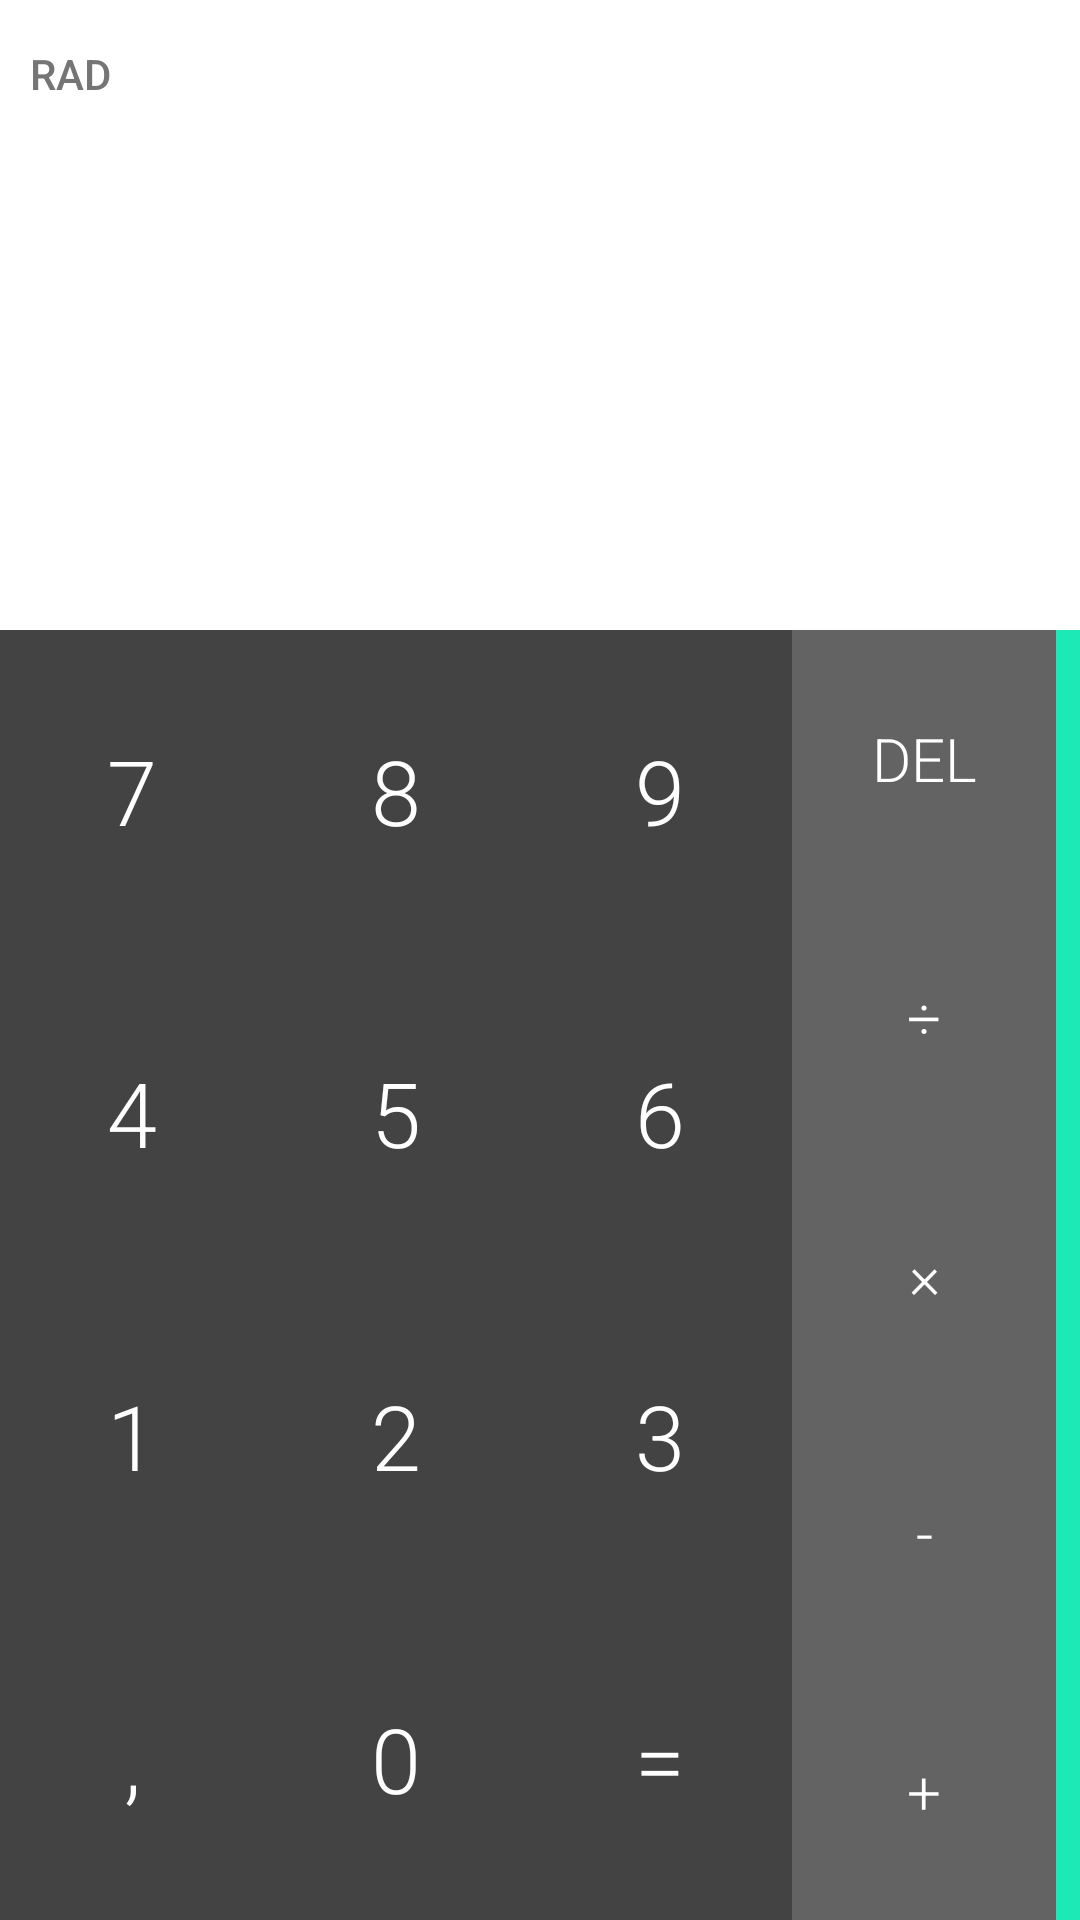

Android layout source for this screen:
<!-- AndroidManifest.xml: application theme AppTheme -->
<!-- res/layout/activity_1.xml -->
<?xml version="1.0" encoding="utf-8"?>
<LinearLayout xmlns:android="http://schemas.android.com/apk/res/android"
    xmlns:tools="http://schemas.android.com/tools"
    android:layout_width="match_parent"
    android:layout_height="match_parent"
    android:orientation="vertical"
    android:padding="@dimen/activity_no_padding"
    android:paddingBottom="@dimen/activity_vertical_margin"
    android:paddingLeft="@dimen/activity_horizontal_margin"
    android:paddingRight="@dimen/activity_horizontal_margin"
    android:paddingTop="@dimen/activity_vertical_margin"
    tools:context="edu.the111minutes.e_c_p.hw4.Activity_1">

    <RelativeLayout
        android:layout_width="match_parent"
        android:layout_height="210dp"
        android:background="@color/colorCalcTop"
        android:orientation="horizontal"
        android:padding="10dp">

        <TextView
            android:layout_width="wrap_content"
            android:layout_height="wrap_content"
            android:layout_alignParentLeft="true"
            android:layout_alignParentStart="true"
            android:layout_marginTop="5dp"
            android:fontFamily="sans-serif-medium"
            android:text="@string/rad_text"
            android:textColor="@color/radColor" />

        <ImageButton
            android:layout_width="wrap_content"
            android:layout_height="wrap_content"
            android:layout_alignParentRight="true"
            android:layout_alignParentEnd="true"
            android:background="@color/colorCalcTop"
            android:src="@drawable/ic_action_navigation_more_vert" />

    </RelativeLayout>

    
    <LinearLayout
        android:layout_width="match_parent"
        android:layout_height="match_parent"
        android:orientation="horizontal">

        
        <LinearLayout
            android:layout_width="wrap_content"
            android:layout_height="match_parent"
            android:background="@color/calcMainBtnBackg"
            android:orientation="vertical">

            
            <LinearLayout
                android:layout_width="wrap_content"
                android:layout_height="wrap_content"
                android:layout_weight="1"
                android:gravity="center"
                android:orientation="horizontal">

                <Button
                    style="@style/CalcButtonMainStyle"
                    android:layout_width="wrap_content"
                    android:layout_height="wrap_content"
                    android:text="@string/calc_btn_7"/>

                <Button
                    style="@style/CalcButtonMainStyle"
                    android:layout_width="wrap_content"
                    android:layout_height="wrap_content"
                    android:text="@string/calc_btn_8" />

                <Button
                    style="@style/CalcButtonMainStyle"
                    android:layout_width="wrap_content"
                    android:layout_height="wrap_content"
                    android:text="@string/calc_btn_9" />
            </LinearLayout>

            
            <LinearLayout
                android:layout_width="wrap_content"
                android:layout_height="wrap_content"
                android:layout_weight="1"
                android:gravity="center"
                android:orientation="horizontal">

                <Button
                    style="@style/CalcButtonMainStyle"
                    android:layout_width="wrap_content"
                    android:layout_height="wrap_content"
                    android:text="@string/calc_btn_4" />

                <Button
                    style="@style/CalcButtonMainStyle"
                    android:layout_width="wrap_content"
                    android:layout_height="wrap_content"
                    android:text="@string/calc_btn_5" />

                <Button
                    style="@style/CalcButtonMainStyle"
                    android:layout_width="wrap_content"
                    android:layout_height="wrap_content"
                    android:text="@string/calc_btn_6" />
            </LinearLayout>

            
            <LinearLayout
                android:layout_width="wrap_content"
                android:layout_height="wrap_content"
                android:layout_weight="1"
                android:gravity="center"
                android:orientation="horizontal">

                <Button
                    style="@style/CalcButtonMainStyle"
                    android:layout_width="wrap_content"
                    android:layout_height="wrap_content"
                    android:text="@string/calc_btn_1" />

                <Button
                    style="@style/CalcButtonMainStyle"
                    android:layout_width="wrap_content"
                    android:layout_height="wrap_content"
                    android:text="@string/calc_btn_2" />

                <Button
                    style="@style/CalcButtonMainStyle"
                    android:layout_width="wrap_content"
                    android:layout_height="wrap_content"
                    android:text="@string/calc_btn_3" />
            </LinearLayout>

            
            <LinearLayout
                android:layout_width="wrap_content"
                android:layout_height="wrap_content"
                android:layout_weight="1"
                android:gravity="center"
                android:orientation="horizontal">

                <Button
                    style="@style/CalcButtonMainStyle"
                    android:layout_width="wrap_content"
                    android:layout_height="wrap_content"
                    android:text="@string/calc_btn_comma" />

                <Button
                    style="@style/CalcButtonMainStyle"
                    android:layout_width="wrap_content"
                    android:layout_height="wrap_content"
                    android:text="@string/calc_btn_0" />

                <Button
                    style="@style/CalcButtonMainStyle"
                    android:layout_width="wrap_content"
                    android:layout_height="wrap_content"
                    android:text="@string/calc_btn_equals" />
            </LinearLayout>

        </LinearLayout>

        
        <LinearLayout
            android:layout_width="wrap_content"
            android:layout_height="match_parent"
            android:background="@color/calcOperatorBtnBackg"
            android:gravity="center"
            android:orientation="vertical">

            <Button
                style="@style/CalcButtonOperatorsStyle"
                android:layout_width="wrap_content"
                android:layout_height="wrap_content"
                android:layout_weight="1"
                android:text="@string/calc_btn_del" />

            <Button
                style="@style/CalcButtonOperatorsStyle"
                android:layout_width="wrap_content"
                android:layout_height="wrap_content"
                android:layout_weight="1"
                android:text="@string/calc_btn_div" />


            <Button
                style="@style/CalcButtonOperatorsStyle"
                android:layout_width="wrap_content"
                android:layout_height="wrap_content"
                android:layout_weight="1"
                android:text="@string/calc_btn_mult" />


            <Button
                style="@style/CalcButtonOperatorsStyle"
                android:layout_width="wrap_content"
                android:layout_height="wrap_content"
                android:layout_weight="1"
                android:text="@string/calc_btn_minus" />


            <Button
                style="@style/CalcButtonOperatorsStyle"
                android:layout_width="wrap_content"
                android:layout_height="wrap_content"
                android:layout_weight="1"
                android:text="@string/calc_btn_plus" />


        </LinearLayout>

        <LinearLayout
            android:layout_width="match_parent"
            android:layout_height="match_parent"
            android:background="@color/calcDrawerBackg" />
    </LinearLayout>

</LinearLayout>
<!-- resources referenced by this layout -->
<resources>
  <color name="calcDrawerBackg">#1DE9B6</color>
  <color name="calcMainBtnBackg">#434343</color>
  <color name="calcOperatorBtnBackg">#636363</color>
  <color name="colorCalcTop">#ffffff</color>
  <color name="radColor">#757575</color>
  <dimen name="activity_horizontal_margin">16dp</dimen>
  <dimen name="activity_no_padding">0dp</dimen>
  <dimen name="activity_vertical_margin">16dp</dimen>
  <string name="calc_btn_0">0</string>
  <string name="calc_btn_1">1</string>
  <string name="calc_btn_2">2</string>
  <string name="calc_btn_3">3</string>
  <string name="calc_btn_4">4</string>
  <string name="calc_btn_5">5</string>
  <string name="calc_btn_6">6</string>
  <string name="calc_btn_7">7</string>
  <string name="calc_btn_8">8</string>
  <string name="calc_btn_9">9</string>
  <string name="calc_btn_comma">,</string>
  <string name="calc_btn_del">DEL</string>
  <string name="calc_btn_div">÷</string>
  <string name="calc_btn_equals">=</string>
  <string name="calc_btn_minus">-</string>
  <string name="calc_btn_mult">×</string>
  <string name="calc_btn_plus">+</string>
  <string name="rad_text">RAD</string>
  <style name="CalcButtonMainStyle" parent="@style/Widget.AppCompat.Button.Borderless">
          <item name="android:textColor">#FFFFFF</item>
  
          <item name="android:textSize">30dp</item>
          <item name="android:fontFamily">sans-serif-light</item>
      </style>
  <style name="CalcButtonOperatorsStyle" parent="@style/Widget.AppCompat.Button.Borderless">
          <item name="android:textColor">#FFFFFF</item>
  
          <item name="android:textSize">20dp</item>
          <item name="android:fontFamily">sans-serif-light</item>
      </style>
  <style name="AppTheme" parent="Base.Theme.AppCompat.Light">
          
          <item name="colorPrimary">@color/colorPrimary</item>
          <item name="colorPrimaryDark">@color/colorPrimaryDark</item>
          <item name="colorAccent">@color/colorAccent</item>
      </style>
  <color name="colorPrimary">#3F51B5</color>
  <color name="colorPrimaryDark">#303F9F</color>
  <color name="colorAccent">#FF4081</color>
</resources>
